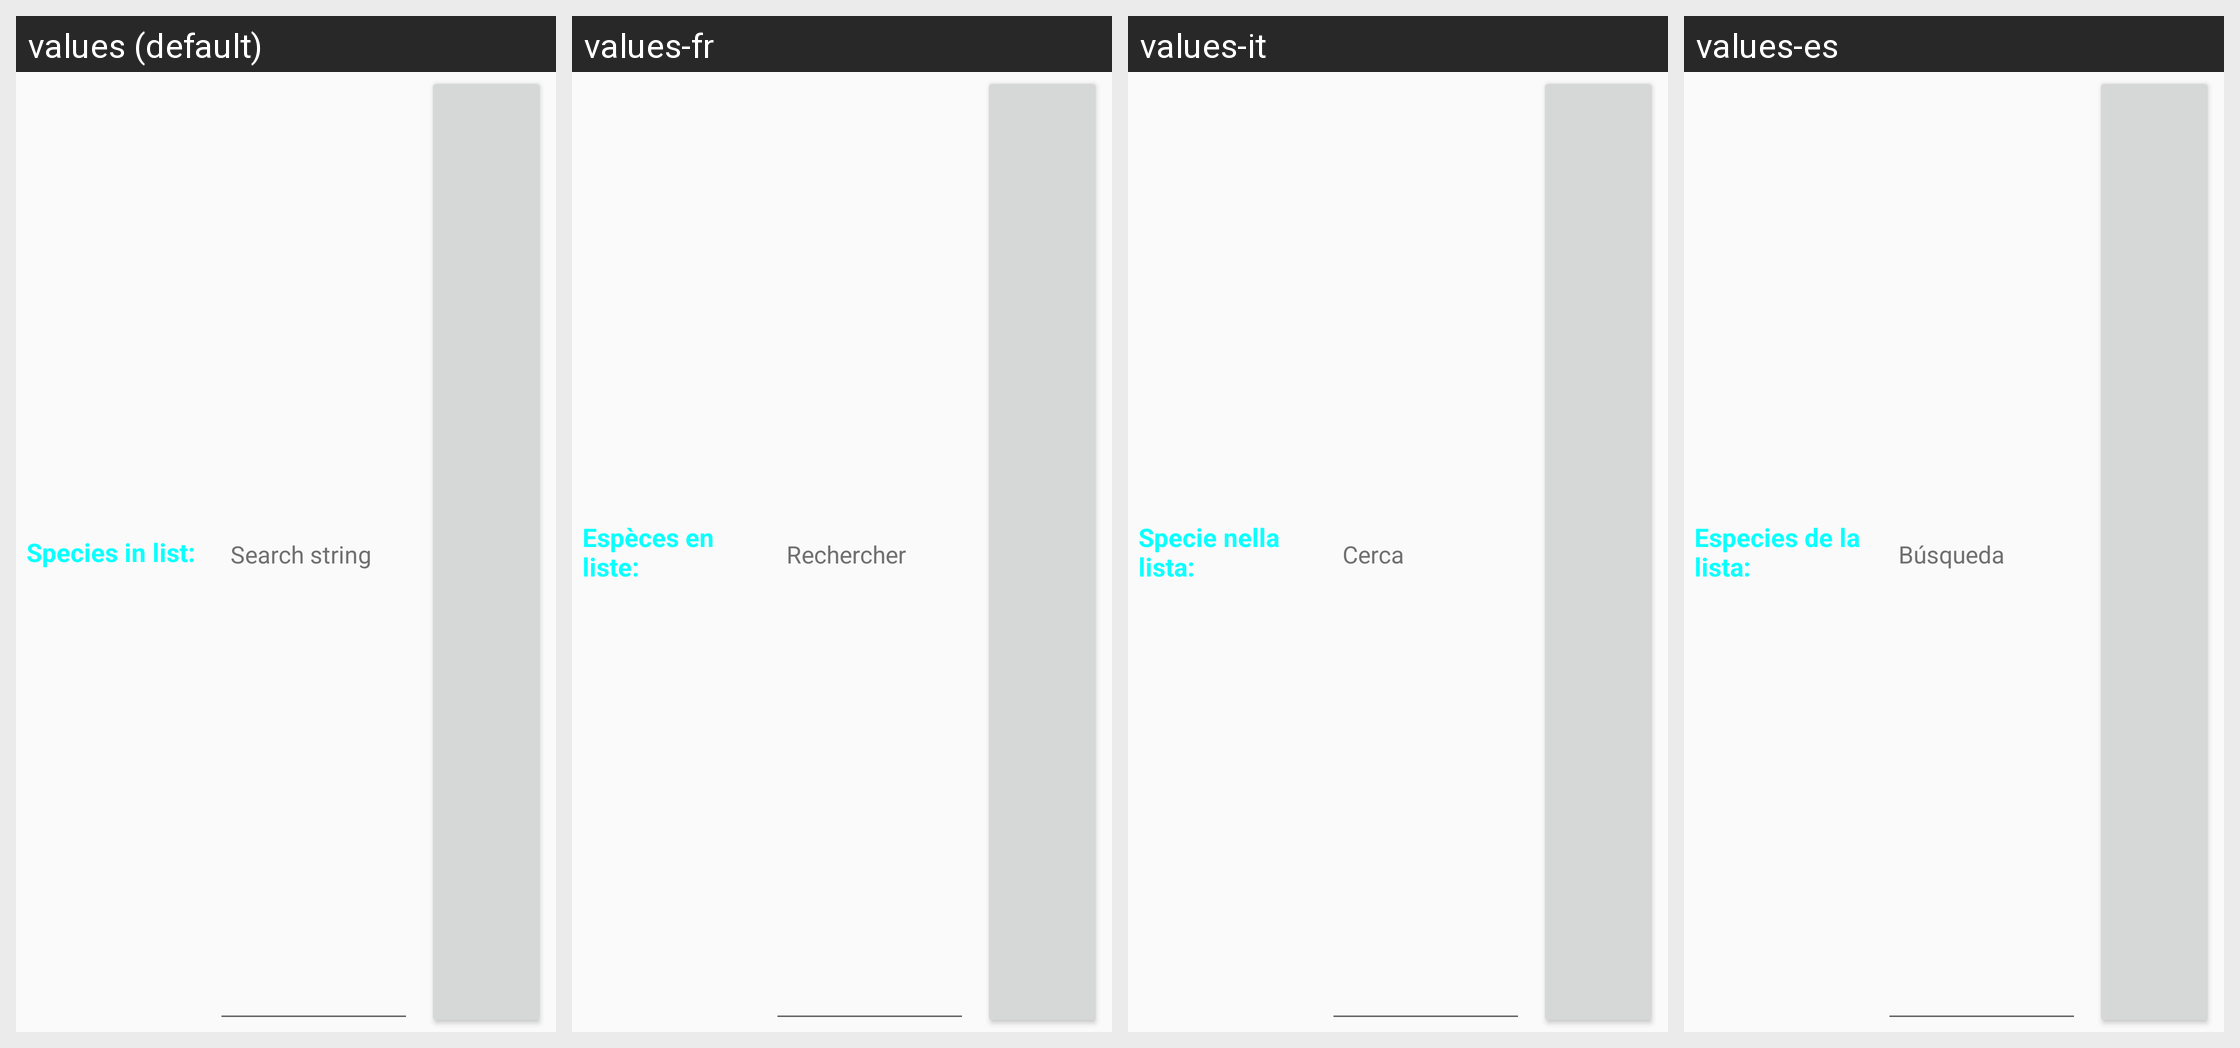

For this localized Android screen grid, give each drawn string resource with its value in every locale shown.
Android screen res/layout/widget_edit_hint.xml rendered under 4 locales, left to right: values (default), values-fr, values-it, values-es. Device: Nexus 5 (rendered at 1080×1920; each locale shown at half size, 540×960, under a caption strip naming it); theme AppTheme.
Other locales in the repository, not shown: values-de.
Strings drawn on this screen, with the default value and each locale's value (text and hints the layout hard-codes, and strings that could not be matched under every locale, appear in the picture but are not listed):

presentSpecs
  values: Species in list:
  values-fr: Espèces en liste:
  values-it: Specie nella lista:
  values-es: Especies de la lista:

hintSearch
  values: Search string
  values-fr: Rechercher
  values-it: Cerca
  values-es: Búsqueda
